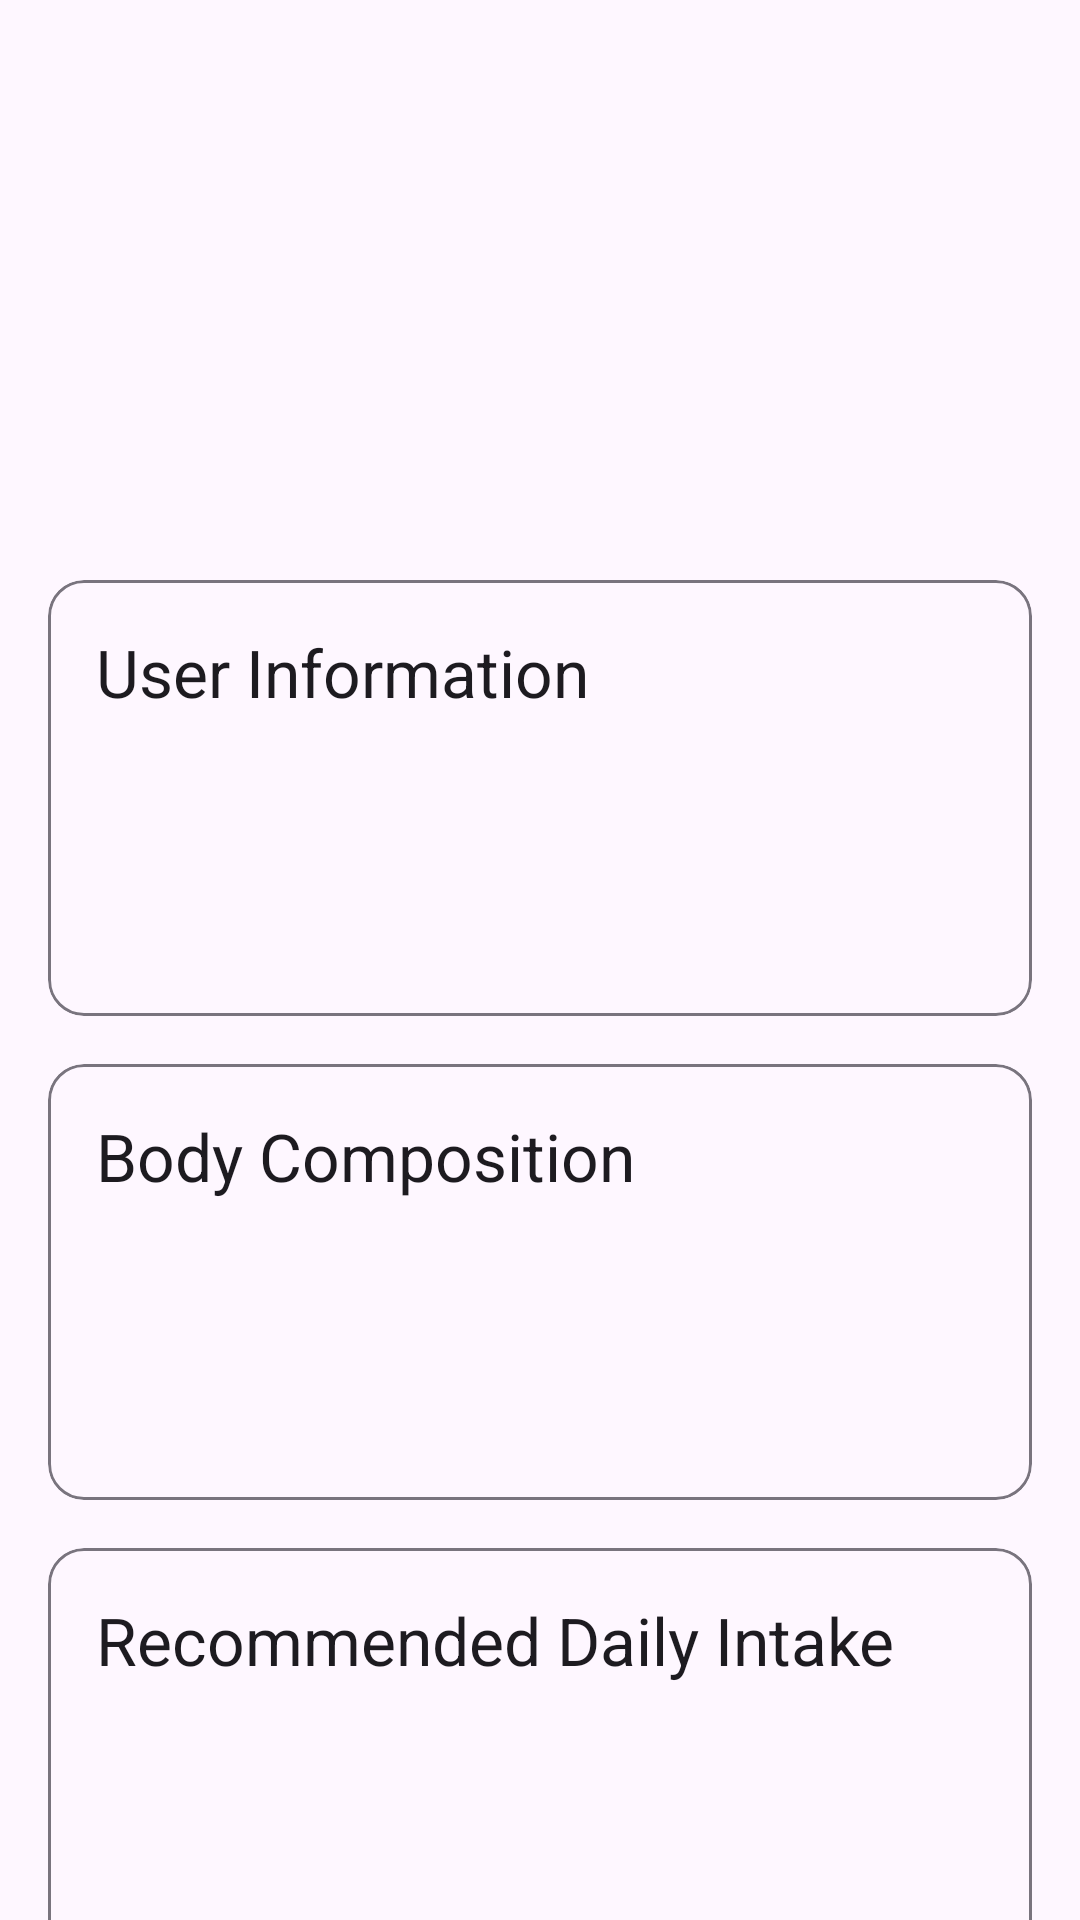

This screen was rendered from an Android layout file. Write that file and the resources it references.
<!-- AndroidManifest.xml: application theme Theme.SangkApp_EX -->
<!-- res/layout/fragment_profile_details.xml -->
<?xml version="1.0" encoding="utf-8"?>
<androidx.core.widget.NestedScrollView
    xmlns:android="http://schemas.android.com/apk/res/android"
    xmlns:app="http://schemas.android.com/apk/res-auto"
    android:layout_width="match_parent"
    android:layout_height="match_parent">

    <androidx.constraintlayout.widget.ConstraintLayout
        android:layout_width="match_parent"
        android:layout_height="wrap_content"
        android:padding="16dp">

        <com.google.android.material.imageview.ShapeableImageView
            android:id="@+id/profileImage"
            android:layout_width="100dp"
            android:layout_height="100dp"
            android:scaleType="centerCrop"
            app:shapeAppearanceOverlay="@style/CircleImageView"
            app:layout_constraintTop_toTopOf="parent"
            app:layout_constraintStart_toStartOf="parent"
            app:layout_constraintEnd_toEndOf="parent" />

        <com.google.android.material.textview.MaterialTextView
            android:id="@+id/nameText"
            android:layout_width="wrap_content"
            android:layout_height="wrap_content"
            android:textAppearance="@style/TextAppearance.Material3.HeadlineMedium"
            android:layout_marginTop="16dp"
            app:layout_constraintTop_toBottomOf="@id/profileImage"
            app:layout_constraintStart_toStartOf="parent"
            app:layout_constraintEnd_toEndOf="parent" />

        
        <com.google.android.material.card.MaterialCardView
            android:id="@+id/userInfoCard"
            android:layout_width="match_parent"
            android:layout_height="wrap_content"
            android:layout_marginTop="24dp"
            app:cardElevation="0dp"
            app:strokeWidth="1dp"
            app:strokeColor="?attr/colorOutline"
            app:layout_constraintTop_toBottomOf="@id/nameText">

            <LinearLayout
                android:layout_width="match_parent"
                android:layout_height="wrap_content"
                android:orientation="vertical"
                android:padding="16dp">

                <com.google.android.material.textview.MaterialTextView
                    android:layout_width="wrap_content"
                    android:layout_height="wrap_content"
                    android:text="User Information"
                    android:textAppearance="@style/TextAppearance.Material3.TitleLarge"
                    android:layout_marginBottom="8dp"/>

                <com.google.android.material.textview.MaterialTextView
                    android:id="@+id/ageText"
                    android:layout_width="wrap_content"
                    android:layout_height="wrap_content"
                    android:textAppearance="@style/TextAppearance.Material3.BodyMedium" />

                <com.google.android.material.textview.MaterialTextView
                    android:id="@+id/genderText"
                    android:layout_width="wrap_content"
                    android:layout_height="wrap_content"
                    android:textAppearance="@style/TextAppearance.Material3.BodyMedium" />

                <com.google.android.material.textview.MaterialTextView
                    android:id="@+id/heightText"
                    android:layout_width="wrap_content"
                    android:layout_height="wrap_content"
                    android:textAppearance="@style/TextAppearance.Material3.BodyMedium" />

                <com.google.android.material.textview.MaterialTextView
                    android:id="@+id/weightText"
                    android:layout_width="wrap_content"
                    android:layout_height="wrap_content"
                    android:textAppearance="@style/TextAppearance.Material3.BodyMedium" />

            </LinearLayout>
        </com.google.android.material.card.MaterialCardView>

        
        <com.google.android.material.card.MaterialCardView
            android:id="@+id/bodyCompositionCard"
            android:layout_width="match_parent"
            android:layout_height="wrap_content"
            android:layout_marginTop="16dp"
            app:cardElevation="0dp"
            app:strokeWidth="1dp"
            app:strokeColor="?attr/colorOutline"
            app:layout_constraintTop_toBottomOf="@id/userInfoCard">

            <LinearLayout
                android:layout_width="match_parent"
                android:layout_height="wrap_content"
                android:orientation="vertical"
                android:padding="16dp">

                <com.google.android.material.textview.MaterialTextView
                    android:layout_width="wrap_content"
                    android:layout_height="wrap_content"
                    android:text="Body Composition"
                    android:textAppearance="@style/TextAppearance.Material3.TitleLarge"
                    android:layout_marginBottom="8dp"/>

                <com.google.android.material.textview.MaterialTextView
                    android:id="@+id/bmiText"
                    android:layout_width="wrap_content"
                    android:layout_height="wrap_content"
                    android:textAppearance="@style/TextAppearance.Material3.BodyMedium" />

                <com.google.android.material.textview.MaterialTextView
                    android:id="@+id/bmiCategoryText"
                    android:layout_width="wrap_content"
                    android:layout_height="wrap_content"
                    android:textAppearance="@style/TextAppearance.Material3.BodyMedium" />

                <com.google.android.material.textview.MaterialTextView
                    android:id="@+id/idealWeightText"
                    android:layout_width="wrap_content"
                    android:layout_height="wrap_content"
                    android:textAppearance="@style/TextAppearance.Material3.BodyMedium" />

                <com.google.android.material.textview.MaterialTextView
                    android:id="@+id/modeText"
                    android:layout_width="wrap_content"
                    android:layout_height="wrap_content"
                    android:textAppearance="@style/TextAppearance.Material3.BodyMedium" />

            </LinearLayout>
        </com.google.android.material.card.MaterialCardView>

        
        <com.google.android.material.card.MaterialCardView
            android:id="@+id/recommendedIntakeCard"
            android:layout_width="match_parent"
            android:layout_height="wrap_content"
            android:layout_marginTop="16dp"
            app:cardElevation="0dp"
            app:strokeWidth="1dp"
            app:strokeColor="?attr/colorOutline"
            app:layout_constraintTop_toBottomOf="@id/bodyCompositionCard">

            <LinearLayout
                android:layout_width="match_parent"
                android:layout_height="wrap_content"
                android:orientation="vertical"
                android:padding="16dp">

                <com.google.android.material.textview.MaterialTextView
                    android:layout_width="wrap_content"
                    android:layout_height="wrap_content"
                    android:text="Recommended Daily Intake"
                    android:textAppearance="@style/TextAppearance.Material3.TitleLarge"
                    android:layout_marginBottom="8dp"/>

                <com.google.android.material.textview.MaterialTextView
                    android:id="@+id/caloriesText"
                    android:layout_width="wrap_content"
                    android:layout_height="wrap_content"
                    android:textAppearance="@style/TextAppearance.Material3.BodyMedium" />

                <com.google.android.material.textview.MaterialTextView
                    android:id="@+id/carbsText"
                    android:layout_width="wrap_content"
                    android:layout_height="wrap_content"
                    android:textAppearance="@style/TextAppearance.Material3.BodyMedium" />

                <com.google.android.material.textview.MaterialTextView
                    android:id="@+id/proteinText"
                    android:layout_width="wrap_content"
                    android:layout_height="wrap_content"
                    android:textAppearance="@style/TextAppearance.Material3.BodyMedium" />

                <com.google.android.material.textview.MaterialTextView
                    android:id="@+id/fatText"
                    android:layout_width="wrap_content"
                    android:layout_height="wrap_content"
                    android:textAppearance="@style/TextAppearance.Material3.BodyMedium" />

            </LinearLayout>
        </com.google.android.material.card.MaterialCardView>

    </androidx.constraintlayout.widget.ConstraintLayout>
</androidx.core.widget.NestedScrollView>
<!-- resources referenced by this layout -->
<resources>
  <style name="CircleImageView" parent="">
          <item name="cornerFamily">rounded</item>
          <item name="cornerSize">50%</item>
      </style>
  <style name="Theme.SangkApp_EX" parent="Theme.Material3.Light.NoActionBar">
          
          <item name="colorPrimary">@color/green_700</item>
          <item name="colorPrimaryVariant">@color/green_700</item>
          <item name="colorOnPrimary">@color/white</item>
          
          <item name="colorSecondary">@color/teal_200</item>
          <item name="colorSecondaryVariant">@color/teal_700</item>
          <item name="colorOnSecondary">@color/black</item>
          
          <item name="android:statusBarColor">?attr/colorPrimaryVariant</item>
          
          <item name="materialButtonStyle">@style/Widget.Material3.Button</item>
      </style>
  <color name="green_700">#4C9C72</color>
  <color name="white">#FFFFFF</color>
  <color name="teal_200">#FF03DAC5</color>
  <color name="teal_700">#FF018786</color>
  <color name="black">#1B2021</color>
</resources>
